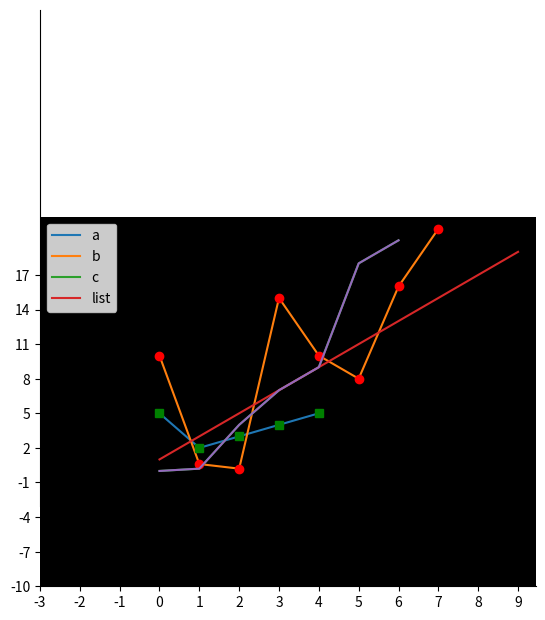

Write the Python code that produced this figure.
import matplotlib.pyplot as plt

def plot1():

    a = [5, 2, 3, 4, 5]
    b = [10, 0.6, 0.2, 15, 10, 8, 16, 21]
    c = [0,0.2, 4, 7, 9, 18, 20]


    '''drawing  plots individually  ,y axis'''
    plt.plot(a)
    plt.plot(b)
    plt.plot(c)
    plt.plot(list(range(1,20,2)))




    '''
      drawing red dor in y points
      # o is for circles and r is
        g ->green 
      # r->red


      shape:
      Here are some commonly used marker styles:

'o': Circles (default)
's': Squares
'D': Diamonds
'+': Plus signs
'x': X marks
'*': Asterisks
'.': Dots

    
    '''
    
    plt.plot(b, "or")
    plt.plot(a, "sg")
    plt.plot(c, label = '4th Rep')



    '''use for works with current plot,ax is the obj of current plot'''
    ax = plt.gca()
  
    '''set either will show plot boundary at different side'''
    ax.spines['right'].set_visible(False)
    ax.spines['top'].set_visible(False)
    
    # set the data show apart from left boundary
    ax.spines['left'].set_bounds(-3, 40)


    """ set the x axis interval or length"""
    plt.xticks(list(range(-3, 10)))
    plt.yticks(list(range(-10, 20, 3)))

    '''set background color'''
    ax.set_facecolor('black') 

    # legend denotes that what color 
    # signifies what
    ax.legend(['a', 'b', 'c',"list"])


    # annotate command helps to write
    # ON THE GRAPH any text xy denotes 
    # the position on the graph
    plt.annotate('plot/  four', xy = (1.01, -5.15))
    
   
    
    plt.show()

    
  




def main():
    plot1()




__name__=='__main__'
main()
